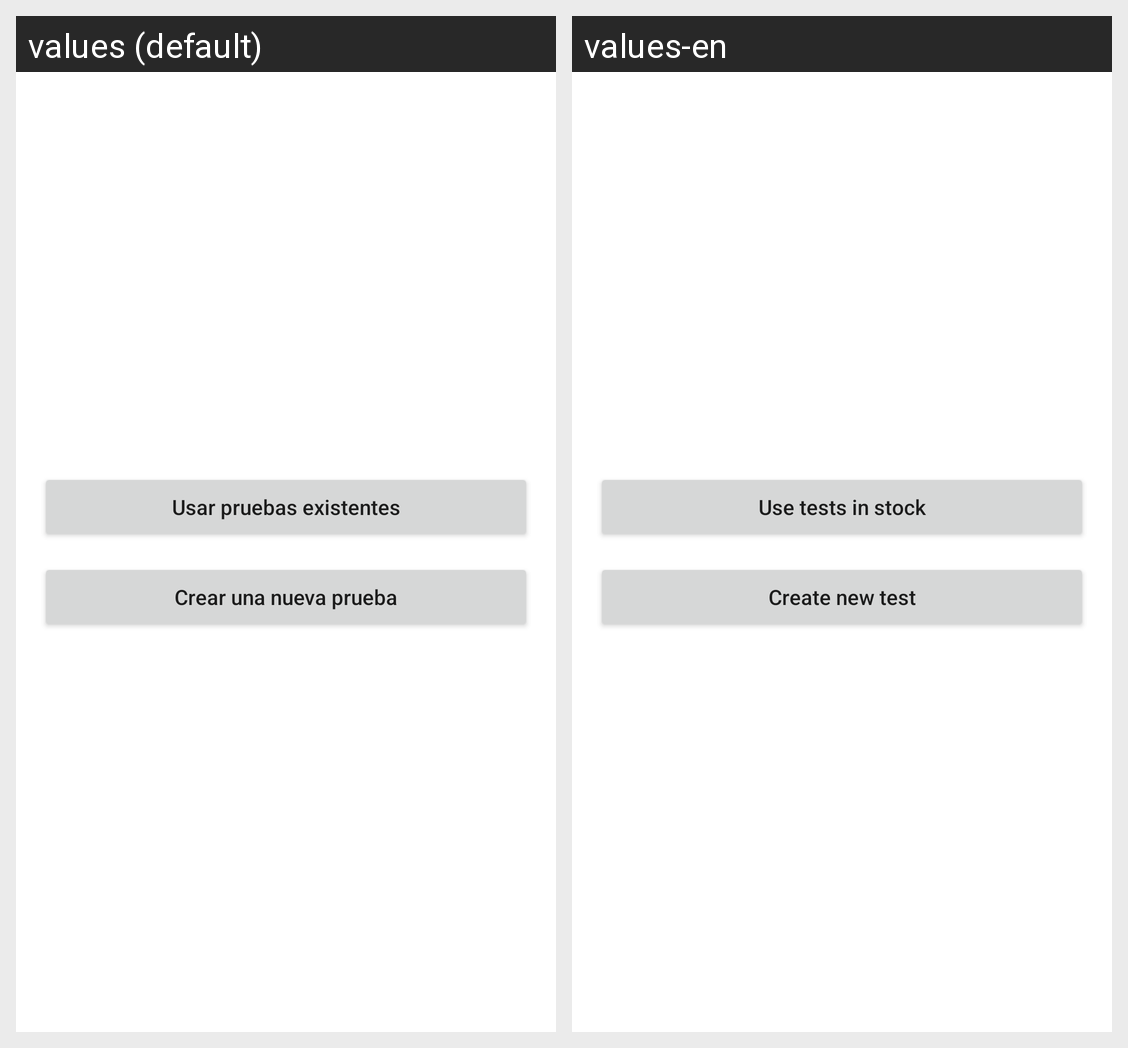

This grid shows one Android layout under two languages. Give, for every string resource on the screen, its name, the default text and each shown locale's text.
Android screen res/layout/activity_competencia.xml rendered under 2 locales, left to right: values (default), values-en. Device: Nexus 5 (rendered at 1080×1920; each locale shown at half size, 540×960, under a caption strip naming it); theme Theme.GoogleTemp.
Strings drawn on this screen, with the default value and each locale's value (text and hints the layout hard-codes, and strings that could not be matched under every locale, appear in the picture but are not listed):

UsarPr
  values: Usar pruebas existentes
  values-en: Use tests in stock

CrearPr
  values: Crear una nueva prueba
  values-en: Create new test
